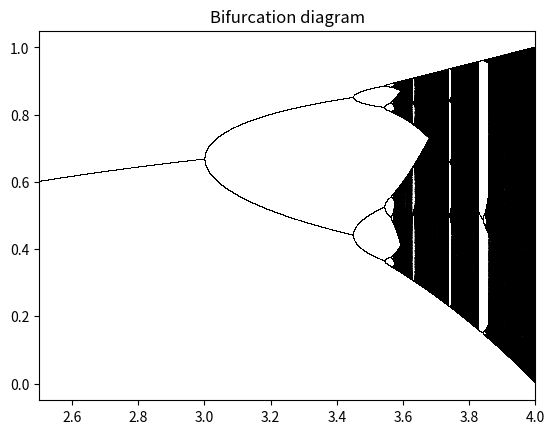

Generate this figure with matplotlib:
import numpy as np
import matplotlib.pyplot as plt

def logistic(r, x):
    return r * x * (1 - x)

n = 10000
r = np.linspace(2.5, 4, n)
x = 1e-5 * np.ones(n)

iterations = 10000
last = 1000

fig, ax1 = plt.subplots(1, 1)

for i in range(iterations):
    x = logistic(r, x)
    # We display the bifurcation diagram.
    if i >= (iterations - last):
        ax1.plot(r, x, ',k', alpha=.25)
        
ax1.set_xlim(2.5, 4)
ax1.set_title("Bifurcation diagram")
plt.show()

fig.savefig("foo.png")